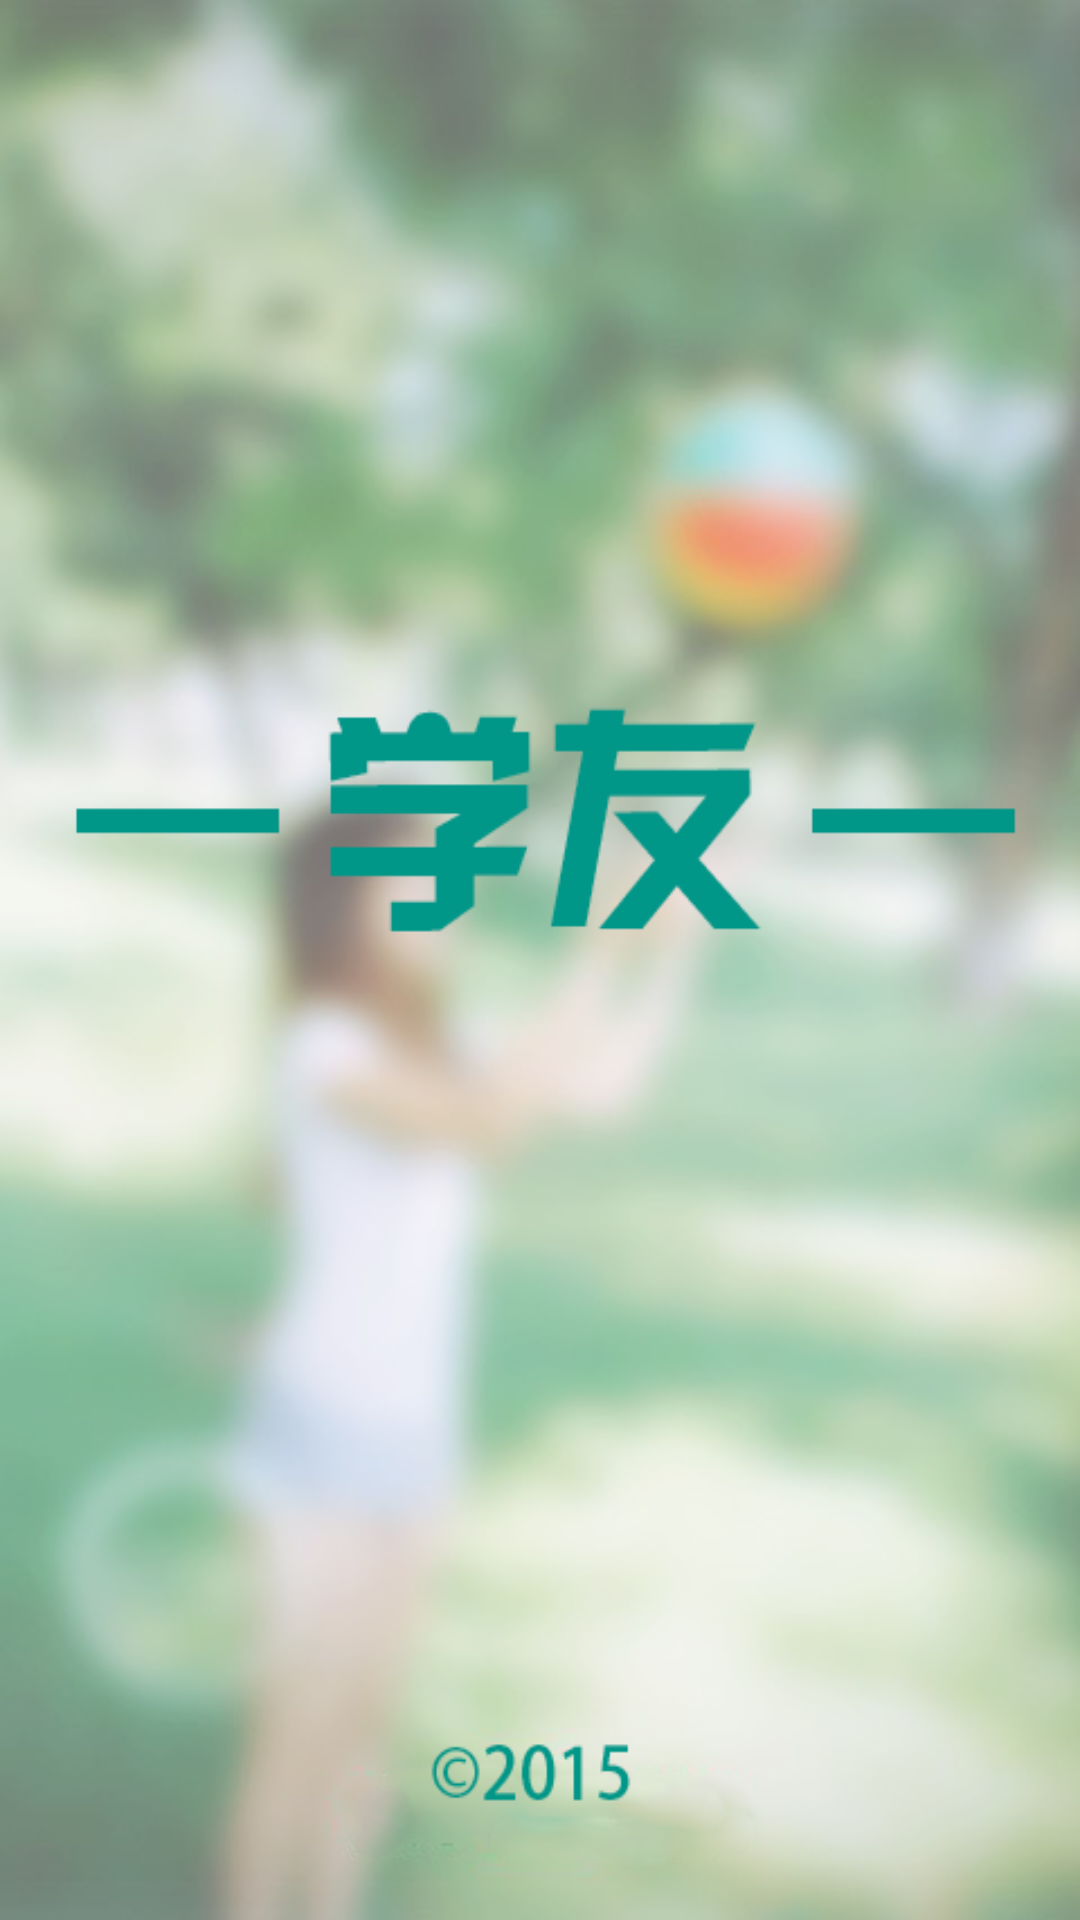

Android layout source for this screen:
<!-- AndroidManifest.xml: application theme AppTheme -->
<!-- res/layout/activity_splash.xml -->
<RelativeLayout xmlns:android="http://schemas.android.com/apk/res/android"
    xmlns:tools="http://schemas.android.com/tools" android:layout_width="match_parent"
    android:layout_height="match_parent" android:paddingLeft="@dimen/activity_horizontal_margin"
    android:paddingRight="@dimen/activity_horizontal_margin"
    android:paddingTop="@dimen/activity_vertical_margin"
    android:paddingBottom="@dimen/activity_vertical_margin"
    android:background="@drawable/hover"
    tools:context="com.example.xiner.activity.SplashActivity">


</RelativeLayout>
<!-- resources referenced by this layout -->
<resources>
  <dimen name="activity_horizontal_margin">16dp</dimen>
  <dimen name="activity_vertical_margin">16dp</dimen>
  <!-- drawable hover: png bitmap (drawable-xhdpi, 235899 bytes) -->
  <style name="AppTheme" parent="AppTheme.Base" />
  <style name="AppTheme.Base" parent="Theme.AppCompat.Light">
          <item name="android:textColorPrimary">@android:color/white</item>
          <item name="colorPrimary">@color/colorPrimary</item>
          <item name="colorPrimaryDark">@color/colorPrimaryDark</item>
          <item name="android:windowNoTitle">true</item>
          <item name="windowActionBar">false</item>
          <item name="drawerArrowStyle">@style/DrawerArrowStyle</item>
  
  
      </style>
  <color name="colorPrimary">@color/material_deep_teal_500</color>
  <color name="colorPrimaryDark">@color/material_deep_teal_500</color>
  <style name="DrawerArrowStyle" parent="Widget.AppCompat.DrawerArrowToggle">
          <item name="spinBars">true</item>
          <item name="color">@android:color/white</item>
      </style>
</resources>
